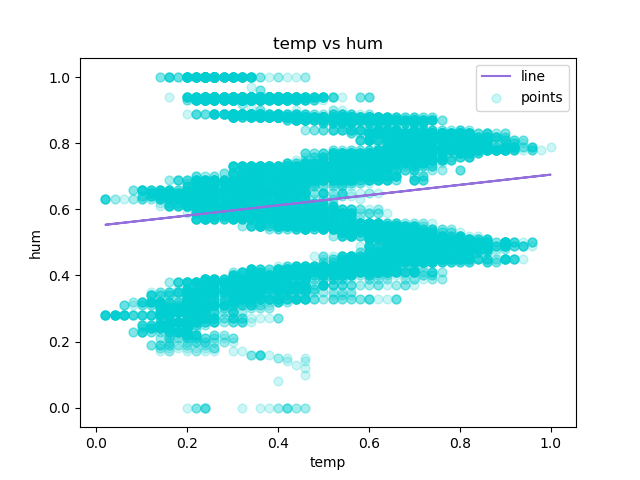

Values plotted in this chart, from the file beside it:
temp, hum, Predicted Y
0.24, 0.0, 0.5875
0.22, 0.0, 0.5844
0.22, 0.0, 0.5844
0.24, 0.0, 0.5875
0.24, 0.0, 0.5875
0.24, 0.0, 0.5875
0.22, 0.0, 0.5844
0.2, 0.0, 0.5813
0.24, 0.0, 0.5875
0.32, 0.0, 0.5998
0.38, 0.0, 0.6091
0.36, 0.0, 0.606
0.42, 0.0, 0.6153
0.46, 0.0, 0.6215
0.46, 0.0, 0.6215
0.44, 0.0, 0.6184
0.42, 0.0, 0.6153
0.44, 0.0, 0.6184
0.42, 0.0, 0.6153
0.42, 0.0, 0.6153
0.4, 0.0, 0.6122
0.4, 0.0, 0.6122
0.4, 0.08, 0.6122
0.46, 0.1, 0.6215
0.46, 0.12, 0.6215
0.44, 0.13, 0.6184
0.42, 0.14, 0.6153
0.46, 0.14, 0.6215
0.46, 0.15, 0.6215
0.42, 0.15, 0.6153
0.4, 0.15, 0.6122
0.4, 0.15, 0.6122
0.38, 0.16, 0.6091
0.36, 0.16, 0.606
0.36, 0.16, 0.606
0.36, 0.16, 0.606
0.36, 0.16, 0.606
0.36, 0.16, 0.606
0.34, 0.16, 0.6029
0.34, 0.16, 0.6029
0.34, 0.16, 0.6029
0.36, 0.16, 0.606
0.32, 0.17, 0.5998
0.3, 0.17, 0.5967
0.26, 0.17, 0.5906
0.24, 0.17, 0.5875
0.22, 0.17, 0.5844
0.22, 0.17, 0.5844
0.2, 0.17, 0.5813
0.16, 0.17, 0.5751
0.16, 0.17, 0.5751
0.14, 0.17, 0.572
0.14, 0.18, 0.572
0.14, 0.18, 0.572
0.16, 0.18, 0.5751
0.18, 0.18, 0.5782
0.2, 0.18, 0.5813
0.22, 0.18, 0.5844
0.24, 0.18, 0.5875
0.26, 0.18, 0.5906
... 17,319 more rows
